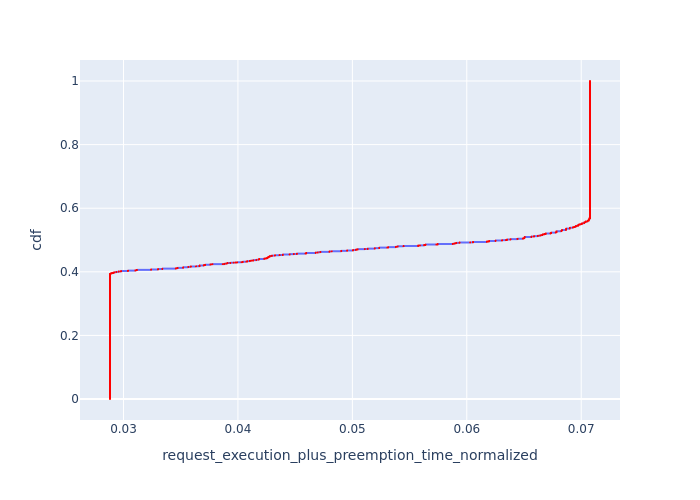

Data behind this chart, as committed beside it:
, Request Id, request_execution_plus_preemption_time_n…, cdf
6813, 4596, 0.02882, 8.899172376968942e-05
6814, 4597, 0.02882, 0.000178
6815, 4599, 0.02882, 0.000267
6816, 4600, 0.02882, 0.000356
6817, 4601, 0.02882, 0.000445
6818, 4602, 0.02882, 0.000534
6819, 4603, 0.02882, 0.0006229
6820, 4604, 0.02882, 0.0007119
6821, 4606, 0.02882, 0.0008009
6822, 4607, 0.02882, 0.0008899
6823, 4609, 0.02882, 0.0009789
6824, 4610, 0.02882, 0.001068
6825, 4616, 0.02882, 0.001157
6826, 4617, 0.02882, 0.001246
6827, 4620, 0.02882, 0.001335
6828, 4622, 0.02882, 0.001424
6829, 4625, 0.02882, 0.001513
6830, 4626, 0.02882, 0.001602
6831, 4627, 0.02882, 0.001691
6832, 4629, 0.02882, 0.00178
6833, 4630, 0.02882, 0.001869
6834, 4631, 0.02882, 0.001958
6835, 4633, 0.02882, 0.002047
6836, 4634, 0.02882, 0.002136
6837, 4635, 0.02882, 0.002225
6838, 4636, 0.02882, 0.002314
6839, 4637, 0.02882, 0.002403
6840, 4638, 0.02882, 0.002492
6841, 4642, 0.02882, 0.002581
6842, 4643, 0.02882, 0.00267
6843, 4646, 0.02882, 0.002759
6844, 4647, 0.02882, 0.002848
6845, 4648, 0.02882, 0.002937
6846, 4652, 0.02882, 0.003026
6847, 4654, 0.02882, 0.003115
6848, 4655, 0.02882, 0.003204
6849, 4656, 0.02882, 0.003293
6850, 4657, 0.02882, 0.003382
6851, 4658, 0.02882, 0.003471
6852, 4659, 0.02882, 0.00356
6853, 4666, 0.02882, 0.003649
6854, 4669, 0.02882, 0.003738
6855, 4671, 0.02882, 0.003827
6856, 4672, 0.02882, 0.003916
6857, 4674, 0.02882, 0.004005
6858, 4675, 0.02882, 0.004094
6859, 4679, 0.02882, 0.004183
6860, 4683, 0.02882, 0.004272
6861, 4684, 0.02882, 0.004361
6862, 4685, 0.02882, 0.00445
6863, 4686, 0.02882, 0.004539
6864, 4687, 0.02882, 0.004628
6865, 4691, 0.02882, 0.004717
6866, 4697, 0.02882, 0.004806
6867, 4698, 0.02882, 0.004895
6868, 4699, 0.02882, 0.004984
6869, 4701, 0.02882, 0.005073
6870, 4706, 0.02882, 0.005162
6871, 4707, 0.02882, 0.005251
6872, 4708, 0.02882, 0.00534
... 11,177 more rows
